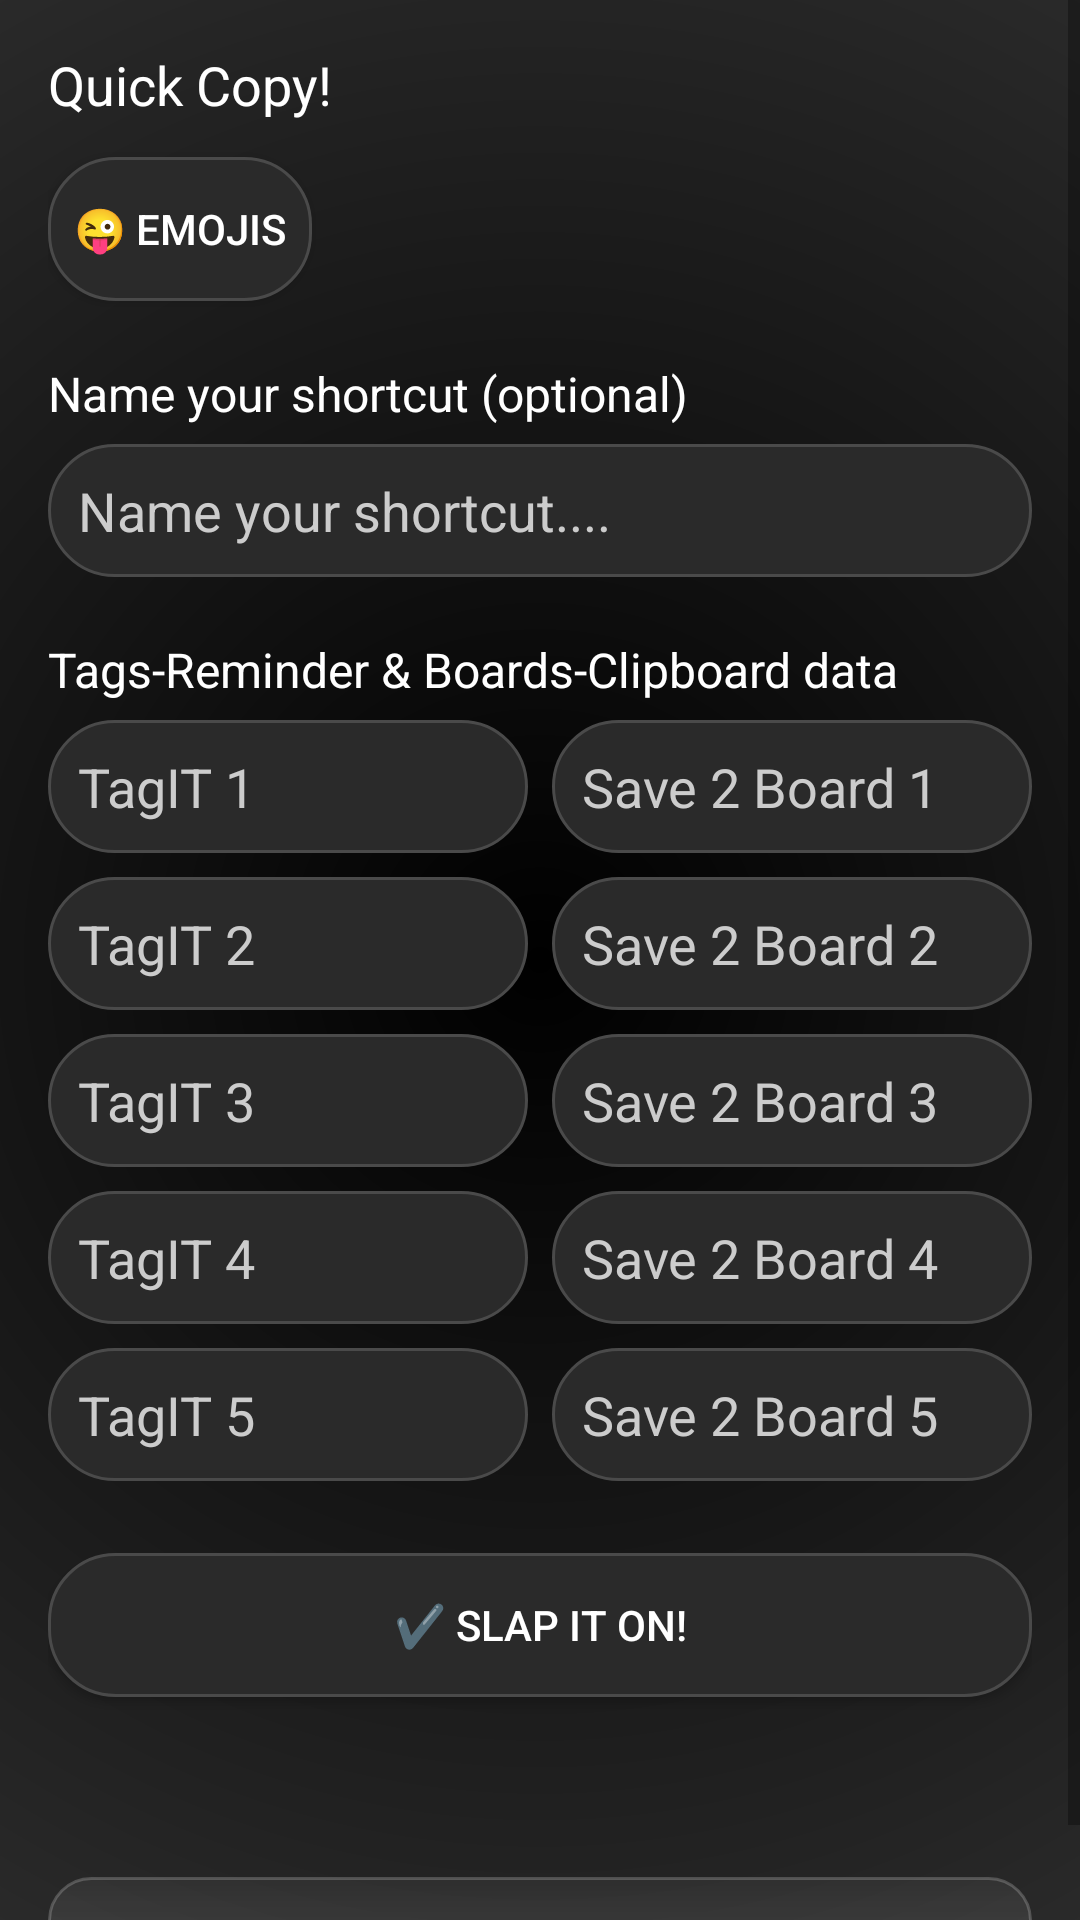

Write the Android layout XML for this screen, with the resource values it uses.
<!-- AndroidManifest.xml: application theme Theme.QuickCopy -->
<!-- res/layout/activity_configurator.xml -->
<?xml version="1.0" encoding="utf-8"?>
<ScrollView xmlns:android="http://schemas.android.com/apk/res/android"
    android:layout_width="match_parent"
    android:layout_height="match_parent"
    android:fillViewport="true"
    android:background="@drawable/qc_bg_radial">

    <LinearLayout
        android:layout_width="match_parent"
        android:layout_height="wrap_content"
        android:orientation="vertical"
        android:padding="16dp">

        <TextView
            android:layout_width="wrap_content"
            android:layout_height="wrap_content"
            android:text="@string/app_name"
            android:textSize="18sp"
            android:textColor="@color/qc_text_dark"
            android:layout_marginBottom="12dp" />

        <Button
            android:id="@+id/btnPickIcon"
            android:layout_width="wrap_content"
            android:layout_height="wrap_content"
            android:text="@string/pick_icon"
            android:background="@drawable/qc_row_button" />

        <TextView
            android:layout_width="wrap_content"
            android:layout_height="wrap_content"
            android:text="@string/give_name"
            android:textSize="16sp"
            android:textColor="@color/qc_text_dark"
            android:layout_marginTop="20dp"
            android:layout_marginBottom="6dp" />

        <EditText
            android:id="@+id/etName"
            android:layout_width="match_parent"
            android:layout_height="wrap_content"
            android:hint="Name your shortcut...."
            android:textColor="@color/qc_text_dark"
            android:textColorHint="@color/qc_text_muted"
            android:background="@drawable/qc_row_button"
            android:padding="10dp"
            android:inputType="textCapWords" />

        <TextView
            android:layout_width="wrap_content"
            android:layout_height="wrap_content"
            android:text="Tags-Reminder &amp; Boards-Clipboard data"
            android:textSize="16sp"
            android:textColor="@color/qc_text_dark"
            android:layout_marginTop="20dp"
            android:layout_marginBottom="6dp" />

        <LinearLayout
            android:layout_width="match_parent"
            android:layout_height="wrap_content"
            android:orientation="horizontal"
            android:layout_marginBottom="8dp">
            <EditText
                android:id="@+id/etHint1"
                android:layout_width="0dp"
                android:layout_height="wrap_content"
                android:layout_weight="1"
                android:hint="TagIT 1"
                android:textColor="@color/qc_text_dark"
                android:textColorHint="@color/qc_text_muted"
                android:background="@drawable/qc_row_button"
                android:padding="10dp"/>
            <View android:layout_width="8dp" android:layout_height="match_parent"/>
            <EditText
                android:id="@+id/etValue1"
                android:layout_width="0dp"
                android:layout_height="wrap_content"
                android:layout_weight="1"
                android:hint="Save 2 Board 1"
                android:inputType="textVisiblePassword"
                android:textColor="@color/qc_text_dark"
                android:textColorHint="@color/qc_text_muted"
                android:background="@drawable/qc_row_button"
                android:padding="10dp"/>
        </LinearLayout>

        <LinearLayout
            android:layout_width="match_parent"
            android:layout_height="wrap_content"
            android:orientation="horizontal"
            android:layout_marginBottom="8dp">
            <EditText
                android:id="@+id/etHint2"
                android:layout_width="0dp"
                android:layout_height="wrap_content"
                android:layout_weight="1"
                android:hint="TagIT 2"
                android:textColor="@color/qc_text_dark"
                android:textColorHint="@color/qc_text_muted"
                android:background="@drawable/qc_row_button"
                android:padding="10dp"/>
            <View android:layout_width="8dp" android:layout_height="match_parent"/>
            <EditText
                android:id="@+id/etValue2"
                android:layout_width="0dp"
                android:layout_height="wrap_content"
                android:layout_weight="1"
                android:hint="Save 2 Board 2"
                android:inputType="textVisiblePassword"
                android:textColor="@color/qc_text_dark"
                android:textColorHint="@color/qc_text_muted"
                android:background="@drawable/qc_row_button"
                android:padding="10dp"/>
        </LinearLayout>

        <LinearLayout
            android:layout_width="match_parent"
            android:layout_height="wrap_content"
            android:orientation="horizontal"
            android:layout_marginBottom="8dp">
            <EditText
                android:id="@+id/etHint3"
                android:layout_width="0dp"
                android:layout_height="wrap_content"
                android:layout_weight="1"
                android:hint="TagIT 3"
                android:textColor="@color/qc_text_dark"
                android:textColorHint="@color/qc_text_muted"
                android:background="@drawable/qc_row_button"
                android:padding="10dp"/>
            <View android:layout_width="8dp" android:layout_height="match_parent"/>
            <EditText
                android:id="@+id/etValue3"
                android:layout_width="0dp"
                android:layout_height="wrap_content"
                android:layout_weight="1"
                android:hint="Save 2 Board 3"
                android:inputType="textVisiblePassword"
                android:textColor="@color/qc_text_dark"
                android:textColorHint="@color/qc_text_muted"
                android:background="@drawable/qc_row_button"
                android:padding="10dp"/>
        </LinearLayout>

        <LinearLayout
            android:layout_width="match_parent"
            android:layout_height="wrap_content"
            android:orientation="horizontal"
            android:layout_marginBottom="8dp">
            <EditText
                android:id="@+id/etHint4"
                android:layout_width="0dp"
                android:layout_height="wrap_content"
                android:layout_weight="1"
                android:hint="TagIT 4"
                android:textColor="@color/qc_text_dark"
                android:textColorHint="@color/qc_text_muted"
                android:background="@drawable/qc_row_button"
                android:padding="10dp"/>
            <View android:layout_width="8dp" android:layout_height="match_parent"/>
            <EditText
                android:id="@+id/etValue4"
                android:layout_width="0dp"
                android:layout_height="wrap_content"
                android:layout_weight="1"
                android:hint="Save 2 Board 4"
                android:inputType="textVisiblePassword"
                android:textColor="@color/qc_text_dark"
                android:textColorHint="@color/qc_text_muted"
                android:background="@drawable/qc_row_button"
                android:padding="10dp"/>
        </LinearLayout>

        <LinearLayout
            android:layout_width="match_parent"
            android:layout_height="wrap_content"
            android:orientation="horizontal"
            android:layout_marginBottom="8dp">
            <EditText
                android:id="@+id/etHint5"
                android:layout_width="0dp"
                android:layout_height="wrap_content"
                android:layout_weight="1"
                android:hint="TagIT 5"
                android:textColor="@color/qc_text_dark"
                android:textColorHint="@color/qc_text_muted"
                android:background="@drawable/qc_row_button"
                android:padding="10dp"/>
            <View android:layout_width="8dp" android:layout_height="match_parent"/>
            <EditText
                android:id="@+id/etValue5"
                android:layout_width="0dp"
                android:layout_height="wrap_content"
                android:layout_weight="1"
                android:hint="Save 2 Board 5"
                android:inputType="textVisiblePassword"
                android:textColor="@color/qc_text_dark"
                android:textColorHint="@color/qc_text_muted"
                android:background="@drawable/qc_row_button"
                android:padding="10dp"/>
        </LinearLayout>

        <Button
            android:id="@+id/btnSave"
            android:layout_width="match_parent"
            android:layout_height="wrap_content"
            android:text="@string/create_shortcut"
            android:layout_marginTop="16dp"
            android:background="@drawable/qc_row_button" />

        <View
            android:layout_width="match_parent"
            android:layout_height="40dp"/>

        <LinearLayout
            android:layout_width="match_parent"
            android:layout_height="wrap_content"
            android:background="@drawable/qc_footer_bg"
            android:orientation="vertical"
            android:layout_marginTop="20dp"
            android:padding="7dp">

            <TextView
                android:id="@+id/tvFooter"
                android:layout_width="match_parent"
                android:layout_height="wrap_content"
                android:textColor="@color/qc_text_muted"
                android:textSize="13sp"
                android:linksClickable="true"
                android:autoLink="none" />
        </LinearLayout>

    </LinearLayout>
</ScrollView>
<!-- resources referenced by this layout -->
<resources>
  <color name="qc_text_dark">#FFFFFF</color>
  <color name="qc_text_muted">#CCCCCC</color>
  <!-- drawable qc_bg_radial (drawable) -->
  <?xml version="1.0" encoding="utf-8"?>
  <shape xmlns:android="http://schemas.android.com/apk/res/android">
      <gradient
          android:type="radial"
          android:gradientRadius="600dp"
          android:centerX="50%"
          android:centerY="50%"
          android:startColor="@color/qc_bg_black"
          android:endColor="@color/qc_bg_grey" />
  </shape>
  <!-- drawable qc_footer_bg (drawable) -->
  <?xml version="1.0" encoding="utf-8"?>
  <shape xmlns:android="http://schemas.android.com/apk/res/android">
      
      <gradient
          android:startColor="#1FFFFFFF"
          android:endColor="#0DFFFFFF"
          android:angle="90"/>
      <corners android:radius="14dp"/>
      <stroke android:width="1dp" android:color="#33FFFFFF"/>
      <padding android:left="12dp" android:top="10dp" android:right="12dp" android:bottom="10dp"/>
  </shape>
  <!-- drawable qc_row_button (drawable) -->
  <ripple xmlns:android="http://schemas.android.com/apk/res/android"
      android:color="@color/qc_accent_soft">
  
      <item>
          <selector>
              
              <item android:state_pressed="true">
                  <shape>
                      <solid android:color="@color/qc_button_bg_pressed"/>
                      <corners android:radius="22dp"/> 
                      <stroke android:width="1dp" android:color="@color/qc_accent_soft"/>
                  </shape>
              </item>
  
              <item>
                  <shape>
                      <solid android:color="@color/qc_button_bg"/>
                      <corners android:radius="22dp"/> 
                      <stroke android:width="1dp" android:color="#4A4A4A"/>
                  </shape>
              </item>
          </selector>
      </item>
  </ripple>
  <string name="app_name">Quick Copy!</string>
  <string name="create_shortcut">✔️ Slap IT On!</string>
  <string name="give_name">Name your shortcut (optional)</string>
  <string name="pick_icon">😜 Emojis</string>aK
  <style name="Theme.QuickCopy" parent="Theme.AppCompat.Light.NoActionBar">
          <item name="android:windowBackground">@drawable/qc_bg_radial</item>
          <item name="android:statusBarColor">@color/qc_bg_grey</item>
          <item name="android:navigationBarColor">@color/qc_bg_grey</item>
          <item name="android:textColor">@color/qc_text_dark</item>
      </style>
  <color name="qc_bg_black">#000000</color>
  <color name="qc_bg_grey">#444444</color>
  <color name="qc_accent_soft">#334FC3F7</color>
  <color name="qc_button_bg_pressed">#3A3A3A</color>
  <color name="qc_button_bg">#2A2A2A</color>
</resources>
